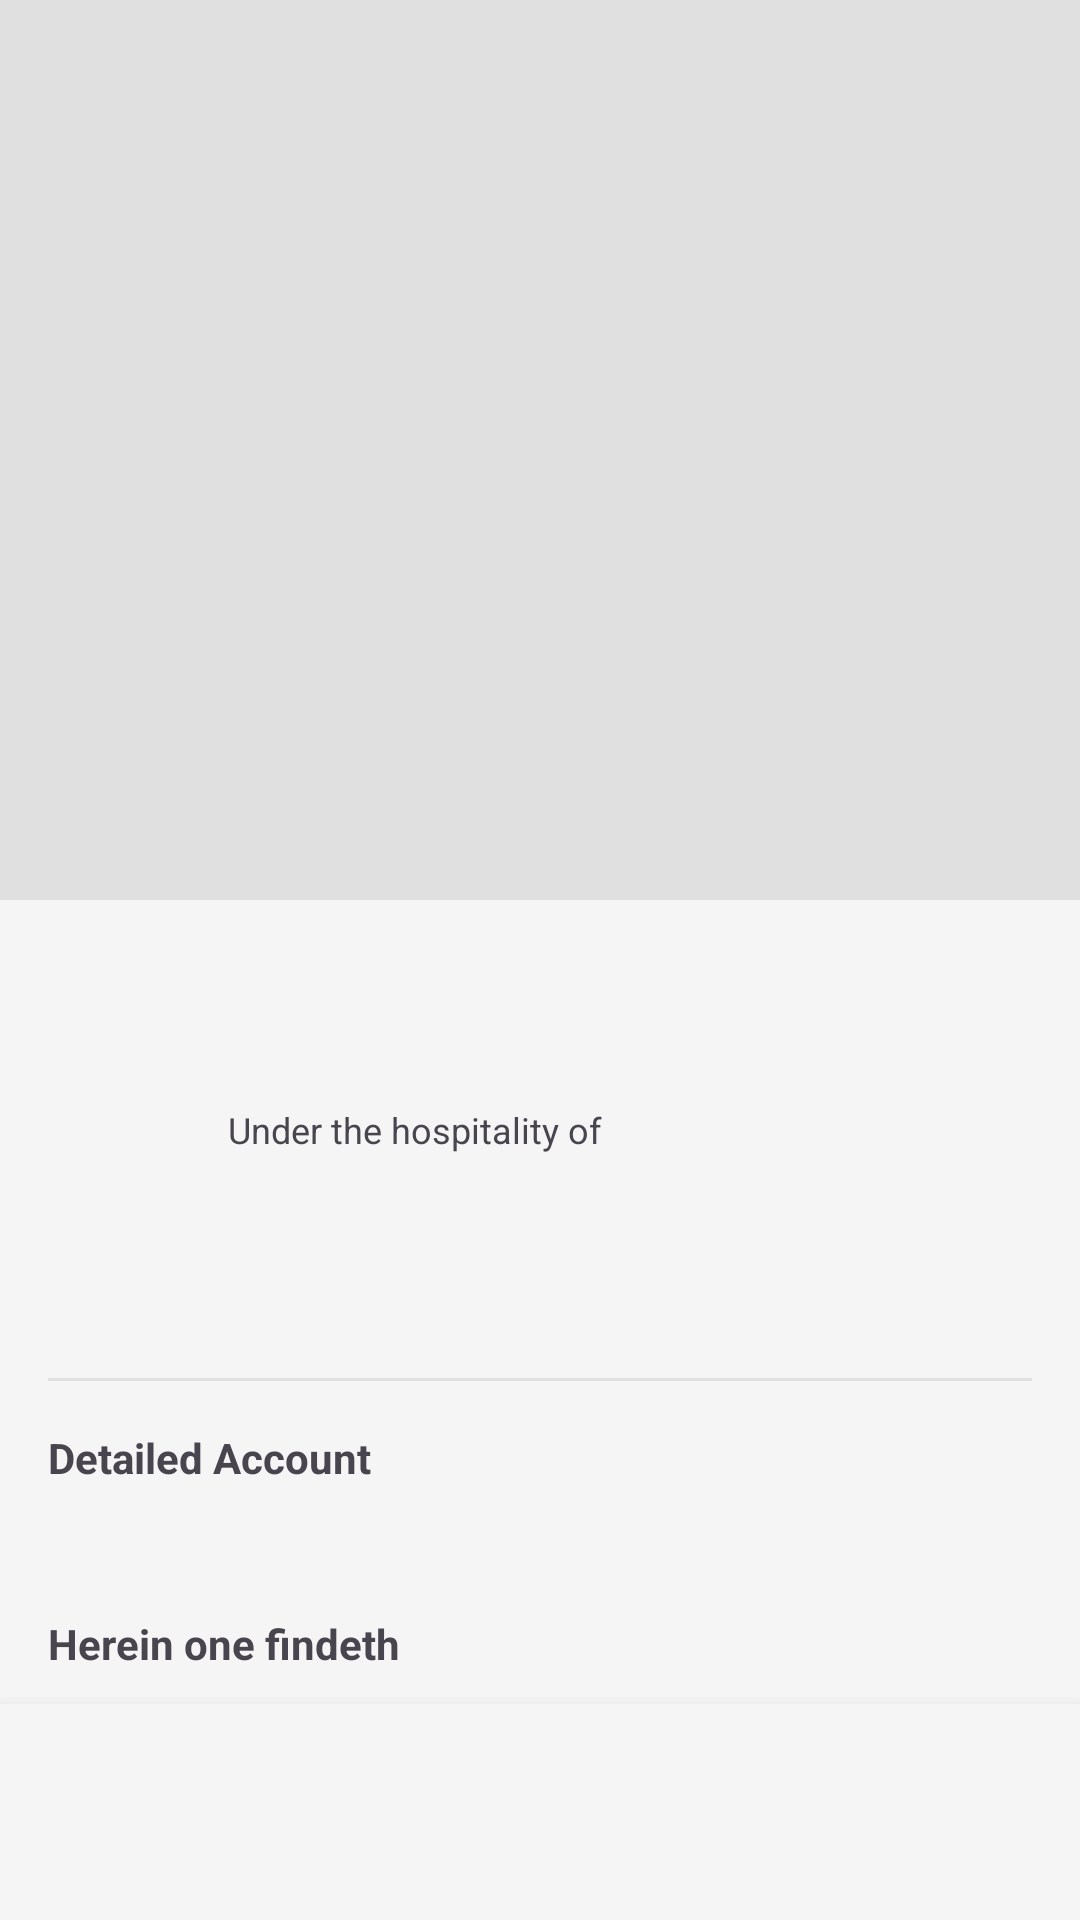

Android layout source for this screen:
<!-- AndroidManifest.xml: application theme Theme.MiCasaEsTuCasa -->
<!-- res/layout/activity_dettaglio_proprieta.xml -->
<?xml version="1.0" encoding="utf-8"?>
<androidx.coordinatorlayout.widget.CoordinatorLayout
    xmlns:android="http://schemas.android.com/apk/res/android"
    xmlns:app="http://schemas.android.com/apk/res-auto"
    android:layout_width="match_parent"
    android:layout_height="match_parent">

    <androidx.core.widget.NestedScrollView
        android:layout_width="match_parent"
        android:layout_height="match_parent"
        android:paddingBottom="72dp"
        android:clipToPadding="true"
        app:layout_behavior="@string/appbar_scrolling_view_behavior">

        <LinearLayout
            android:layout_width="match_parent"
            android:layout_height="wrap_content"
            android:orientation="vertical">

            <androidx.viewpager2.widget.ViewPager2
                android:id="@+id/viewPagerImages"
                android:layout_width="match_parent"
                android:layout_height="300dp"
                android:background="@color/light_gray" />

            <LinearLayout
                android:layout_width="match_parent"
                android:layout_height="wrap_content"
                android:orientation="vertical"
                android:padding="16dp">

                <TextView
                    android:id="@+id/tvNome"
                    android:layout_width="wrap_content"
                    android:layout_height="wrap_content"
                    android:textSize="24sp"
                    android:textStyle="bold"
                     />

                <LinearLayout
                    android:id="@+id/containerLocatore"
                    android:layout_width="match_parent"
                    android:layout_height="wrap_content"
                    android:orientation="horizontal"
                    android:layout_marginTop="8dp"
                    android:paddingVertical="8dp"
                    android:background="?android:attr/selectableItemBackground"
                    android:clickable="true"
                    android:focusable="true"
                    android:gravity="center_vertical">

                    <TextView
                        android:id="@+id/tvAvatarLocatoreCompact"
                        android:layout_width="48dp"
                        android:layout_height="48dp"
                        android:background="@drawable/avatar_circle_background"
                        android:gravity="center"
                        android:textColor="?android:attr/colorBackground"
                        android:textSize="18sp"
                        android:textStyle="bold" />

                    <LinearLayout
                        android:layout_width="0dp"
                        android:layout_height="wrap_content"
                        android:layout_weight="1"
                        android:layout_marginStart="12dp"
                        android:orientation="vertical">

                        <TextView
                            android:layout_width="wrap_content"
                            android:layout_height="wrap_content"
                            android:text="@string/ospitati_da"
                            android:textSize="12sp"
                            android:textColor="?android:attr/textColorSecondary"/>

                        <TextView
                            android:id="@+id/tvLocatore"
                            android:layout_width="wrap_content"
                            android:layout_height="wrap_content"
                            android:textSize="16sp"
                            android:textStyle="bold"
                            android:textColor="?android:attr/textColorPrimary"
                            android:layout_marginTop="2dp"/>
                    </LinearLayout>

                    <LinearLayout
                        android:layout_width="wrap_content"
                        android:layout_height="wrap_content"
                        android:orientation="horizontal"
                        android:gravity="center_vertical">

                        <ImageView
                            android:layout_width="20dp"
                            android:layout_height="20dp"
                            android:src="@drawable/chevron_right_24px"
                            android:layout_marginStart="4dp"
                            app:tint="?android:attr/textColorHint" />
                    </LinearLayout>
                </LinearLayout>

                <TextView
                    android:id="@+id/tvPosti"
                    android:layout_width="wrap_content"
                    android:layout_height="wrap_content"
                    android:layout_marginTop="4dp"
                    android:textColor="@color/gray"
                    />

                <View
                    android:layout_width="match_parent"
                    android:layout_height="1dp"
                    android:layout_marginVertical="16dp"
                    android:background="@color/light_gray" />

                <TextView
                    android:layout_width="wrap_content"
                    android:layout_height="wrap_content"
                    android:text="@string/descrizione"
                    android:textStyle="bold" />

                <TextView
                    android:id="@+id/tvDescrizione"
                    android:layout_width="match_parent"
                    android:layout_height="wrap_content"
                    android:layout_marginTop="8dp" />

                <TextView
                    android:layout_width="wrap_content"
                    android:layout_height="wrap_content"
                    android:layout_marginTop="16dp"
                    android:text="@string/keywords_dettaglio"
                    android:textStyle="bold" />

                <com.google.android.material.chip.ChipGroup
                    android:id="@+id/cgKeywords"
                    android:layout_width="match_parent"
                    android:layout_height="wrap_content"
                    app:chipSpacing="8dp" />

                <TextView
                    android:layout_width="wrap_content"
                    android:layout_height="wrap_content"
                    android:layout_marginTop="16dp"
                    android:text="@string/disponibilit_e_prezzi"
                    android:textStyle="bold" />

                <androidx.recyclerview.widget.RecyclerView
                    android:id="@+id/rvDisponibilita"
                    android:layout_width="match_parent"
                    android:layout_height="wrap_content"
                    android:layout_marginTop="8dp"
                    android:nestedScrollingEnabled="false" />

            </LinearLayout>
        </LinearLayout>
    </androidx.core.widget.NestedScrollView>

    <LinearLayout
        android:layout_width="match_parent"
        android:layout_height="72dp"
        android:layout_gravity="bottom"
        android:orientation="horizontal"
        android:background="?android:attr/colorBackground"
        android:elevation="8dp"
        android:paddingHorizontal="16dp"
        android:paddingVertical="8dp"
        android:gravity="center_vertical">

        <Button
            android:id="@+id/btnSinistro"
            style="@style/Widget.MaterialComponents.Button.OutlinedButton"
            android:layout_width="0dp"
            android:layout_height="48dp"
            android:layout_weight="1"
            android:layout_marginEnd="8dp"
            android:textAllCaps="false" />

        <Button
            android:id="@+id/btnDestro"
            style="@style/Widget.MaterialComponents.Button"
            android:layout_width="0dp"
            android:layout_height="48dp"
            android:layout_weight="1"
            android:layout_marginStart="8dp"
            android:textAllCaps="false" />

    </LinearLayout>

    <ProgressBar
        android:id="@+id/progressBar"
        android:layout_width="wrap_content"
        android:layout_height="wrap_content"
        android:layout_gravity="center"
        android:visibility="gone" />

</androidx.coordinatorlayout.widget.CoordinatorLayout>
<!-- resources referenced by this layout -->
<resources>
  <color name="gray">#757575</color>
  <color name="light_gray">#E0E0E0</color>
  <string name="descrizione">Detailed Account</string>
  <string name="disponibilit_e_prezzi">Availability and Remuneration per night</string>
  <string name="keywords_dettaglio">Herein one findeth</string>
  <string name="ospitati_da">Under the hospitality of</string>
  <style name="Theme.MiCasaEsTuCasa" parent="Base.Theme.MiCasaEsTuCasa" />
  <style name="Base.Theme.MiCasaEsTuCasa" parent="Theme.Material3.DayNight.NoActionBar">
          
          <item name="colorPrimary">@color/primary</item>
          <item name="colorPrimaryVariant">@color/primary_dark</item>
          <item name="colorOnPrimary">@color/white</item>
  
          
          <item name="colorSecondary">@color/secondary</item>
          <item name="colorSecondaryVariant">@color/secondary_dark</item>
          <item name="colorOnSecondary">@color/black</item>
  
          
          <item name="android:colorBackground">@color/backgroundColor</item>
          <item name="colorSurface">@color/white</item>
          <item name="colorError">@color/red</item>
  
          
          <item name="android:statusBarColor">@color/primary_dark</item>
          <item name="android:navigationBarColor">@color/primary_dark</item>
      </style>
  <color name="primary">#120A8F</color>
  <color name="primary_dark">#001226</color>
  <color name="white">#FFFFFF</color>
  <color name="secondary">#FF9F1C</color>
  <color name="secondary_dark">#E08A00</color>
  <color name="black">#000000</color>
  <color name="backgroundColor">#F5F5F5</color>
  <color name="red">#F44336</color>
</resources>
